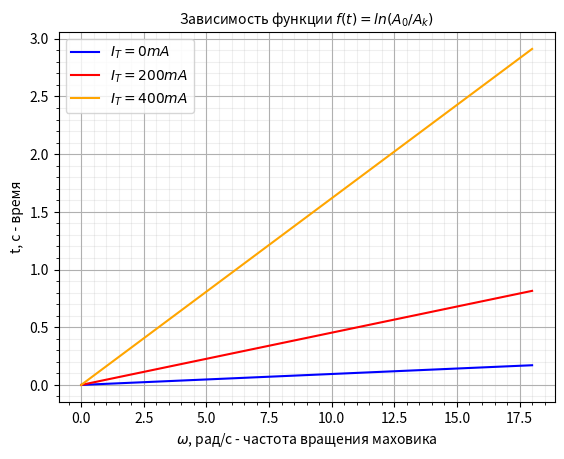

Reproduce this figure in Python.
from matplotlib import pyplot as plt
import numpy as np


y1 = [0.00, 0.02, 0.04, 0.05, 0.07, 0.09, 0.10, 0.12, 0.14, 0.16, 0.17]
y2 = [0.00, 0.09, 0.17, 0.24, 0.32, 0.39, 0.48, 0.58, 0.64, 0.73, 0.82]
y3 = [0.00, 0.25, 0.51, 0.75, 1.03, 1.30, 1.61, 1.91, 2.25, 2.47, 2.94]
x = [0, 1.784666667, 3.569333333, 5.354, 7.138666667, 8.923333333, 10.708, 12.49266667, 14.27733333, 16.062, 17.84666667]
b1 = 0.009476
b2 = 0.045290
b3 = 0.161778

plt.minorticks_on()
plt.grid(visible=True, axis='both', which='major')
plt.grid(visible=True, axis='both', which='minor', alpha=0.2)

plt.xlabel('$\omega$, рад/с - частота вращения маховика')
plt.ylabel("t, с - время")
plt.title('''Зависимость функции $f(t) = ln(A_0/A_k)$''', fontsize=10)


plt.plot([0, 18], [0, 18*b1], color='blue', markersize=10)

plt.plot([0, 18], [0, 18*b2], color='red', markersize=10)

plt.plot([0, 18], [0, 18*b3], color='orange', markersize=10)
plt.legend(['$I_T = 0 mA$', '$I_T = 200 mA$', '$I_T = 400 mA$'])

plt.show()